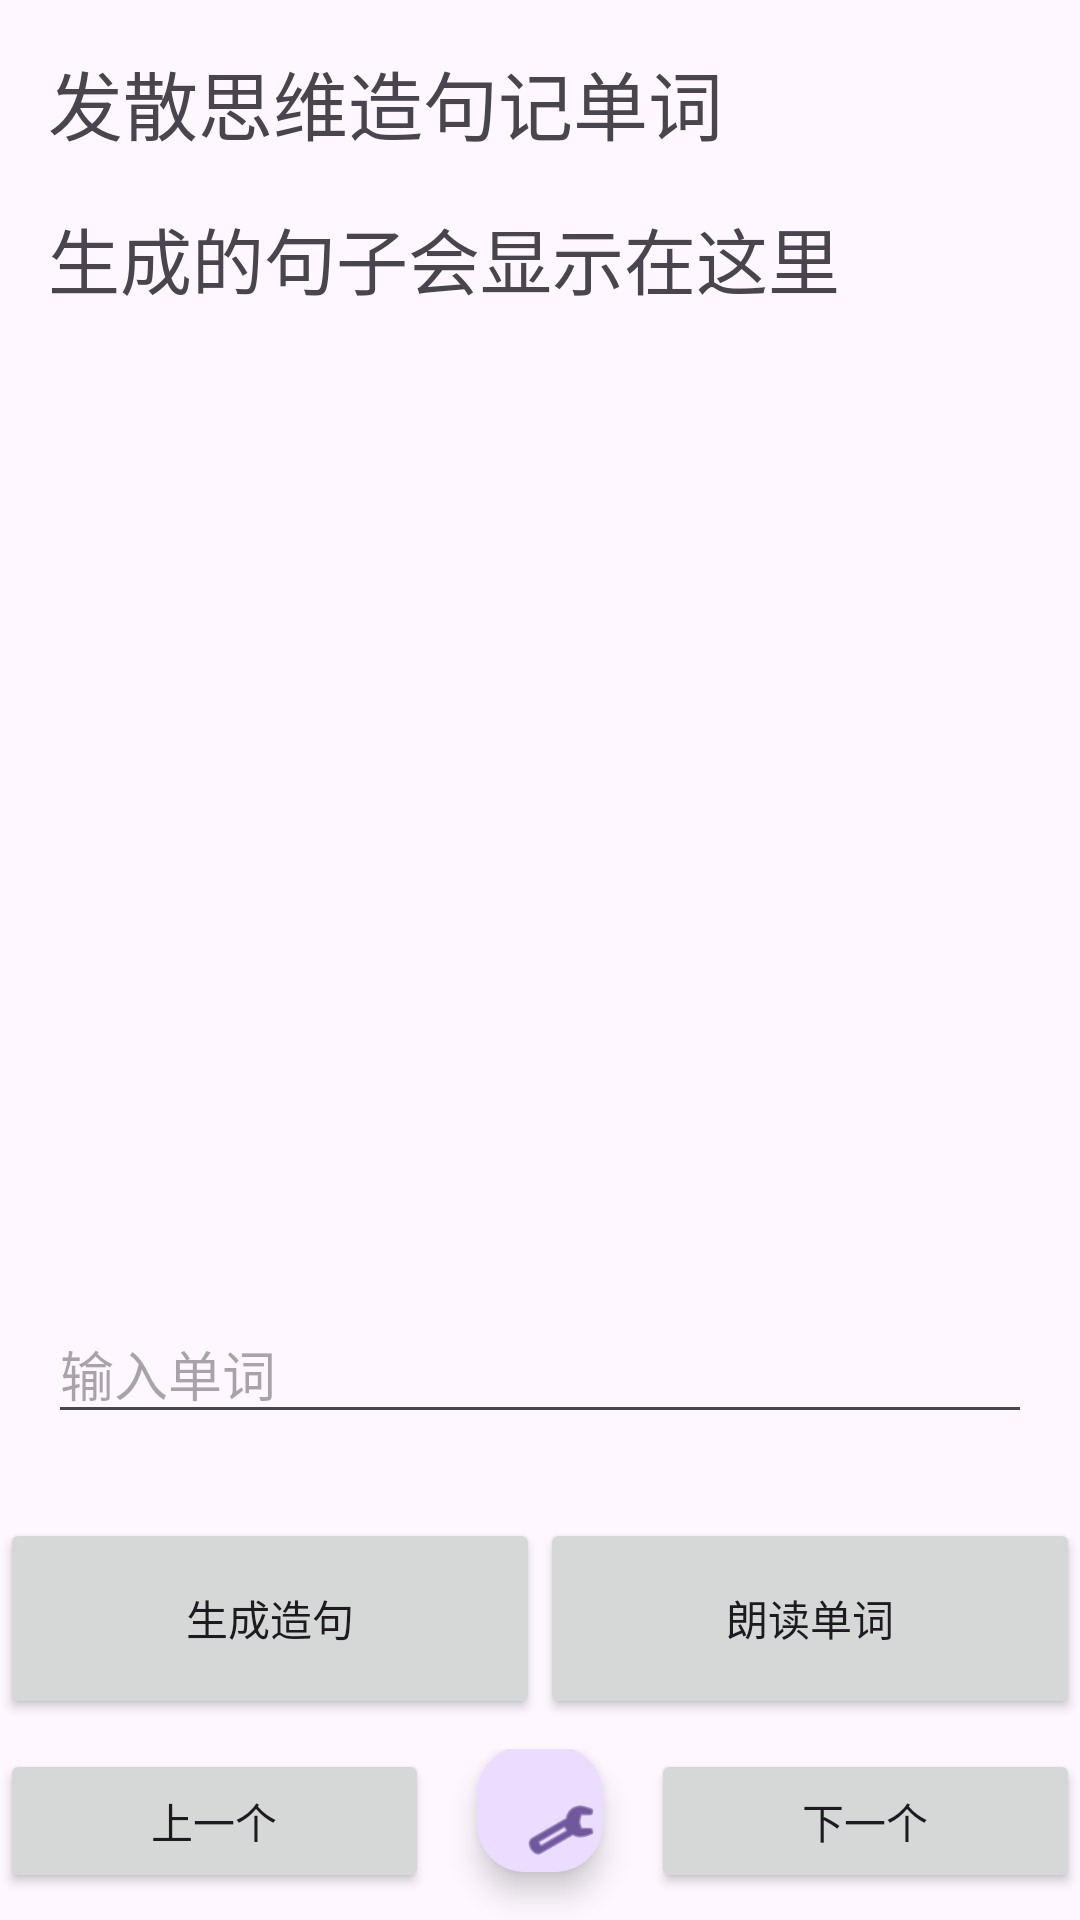

Write the Android layout XML for this screen, with the resource values it uses.
<!-- AndroidManifest.xml: application theme Theme.DeepEnglish -->
<!-- res/layout/activity_main.xml -->
<?xml version="1.0" encoding="utf-8"?>
<androidx.coordinatorlayout.widget.CoordinatorLayout xmlns:android="http://schemas.android.com/apk/res/android"
    xmlns:app="http://schemas.android.com/apk/res-auto"
    xmlns:tools="http://schemas.android.com/tools"
    android:id="@+id/main"
    android:layout_width="match_parent"
    android:layout_height="match_parent"
    tools:context=".MainActivity">

    <androidx.constraintlayout.widget.ConstraintLayout
        android:id="@+id/constraintLayout"
        android:layout_width="match_parent"
        android:layout_height="match_parent"
        android:fitsSystemWindows="true">


        <LinearLayout
            android:id="@+id/linearLayoutBottom1"
            android:layout_width="0dp"
            android:layout_height="77dp"
            android:orientation="horizontal"
            app:layout_constraintBottom_toTopOf="@+id/linearLayoutBottom2"
            app:layout_constraintEnd_toEndOf="parent"
            app:layout_constraintStart_toStartOf="parent">

            <Button
                android:id="@+id/button2"
                android:layout_width="0dp"
                android:layout_height="67dp"
                android:layout_weight="1"
                android:text="生成造句" />

            <Button
                android:id="@+id/readWordButton"
                android:layout_width="0dp"
                android:layout_height="67dp"
                android:layout_weight="1"
                android:text="朗读单词" />
        </LinearLayout>

        <LinearLayout
            android:id="@+id/linearLayoutBottom2"
            android:layout_width="0dp"
            android:layout_height="57dp"
            android:orientation="horizontal"
            app:layout_constraintBottom_toBottomOf="parent"
            app:layout_constraintEnd_toEndOf="parent"
            app:layout_constraintHorizontal_bias="0.0"
            app:layout_constraintStart_toStartOf="parent">

            <Button
                android:id="@+id/button3"
                android:layout_width="0dp"
                android:layout_height="wrap_content"
                android:layout_weight="1"
                android:text="上一个" />

            <com.google.android.material.floatingactionbutton.FloatingActionButton
                android:id="@+id/fab_settings"
                android:layout_width="wrap_content"
                android:layout_height="42dp"
                android:layout_gravity="bottom|end"
                android:layout_margin="16dp"
                android:contentDescription="@string/settings"
                app:srcCompat="@android:drawable/ic_menu_preferences" />

            <Button
                android:id="@+id/button4"
                android:layout_width="0dp"
                android:layout_height="wrap_content"
                android:layout_weight="1"
                android:text="下一个" />

        </LinearLayout>

        <com.google.android.material.textfield.TextInputEditText
            android:id="@+id/textInputEditText"
            android:layout_width="0dp"
            android:layout_height="wrap_content"
            android:layout_marginStart="16dp"
            android:layout_marginEnd="16dp"
            android:layout_marginBottom="28dp"
            android:hint="输入单词"
            app:layout_constraintBottom_toTopOf="@+id/linearLayoutBottom1"
            app:layout_constraintEnd_toEndOf="parent"
            app:layout_constraintHorizontal_bias="0.0"
            app:layout_constraintStart_toStartOf="parent" />

        <ScrollView
            android:id="@+id/scrollView"
            android:layout_width="0dp"
            android:layout_height="0dp"
            android:layout_marginStart="16dp"
            android:layout_marginTop="16dp"
            android:layout_marginEnd="16dp"
            android:layout_marginBottom="16dp"
            app:layout_constraintBottom_toTopOf="@+id/textInputEditText"
            app:layout_constraintEnd_toEndOf="parent"
            app:layout_constraintStart_toStartOf="parent"
            app:layout_constraintTop_toTopOf="parent">

            <LinearLayout
                android:layout_width="match_parent"
                android:layout_height="wrap_content"
                android:orientation="vertical">

                <TextView
                    android:id="@+id/textView3"
                    android:layout_width="match_parent"
                    android:layout_height="wrap_content"
                    android:text="发散思维造句记单词"
                    android:textSize="25sp" />

                <TextView
                    android:id="@+id/sentenceOutputTextView"
                    android:layout_width="match_parent"
                    android:layout_height="wrap_content"
                    android:layout_marginTop="16dp"
                    android:text="生成的句子会显示在这里"
                    android:textSize="24sp" />

            </LinearLayout>
        </ScrollView>

    </androidx.constraintlayout.widget.ConstraintLayout>

</androidx.coordinatorlayout.widget.CoordinatorLayout>
<!-- resources referenced by this layout -->
<resources>
  <string name="settings">Settings</string>
  <style name="Theme.DeepEnglish" parent="Base.Theme.DeepEnglish" />
  <style name="Base.Theme.DeepEnglish" parent="Theme.Material3.DayNight.NoActionBar">
          
          
      </style>
</resources>
